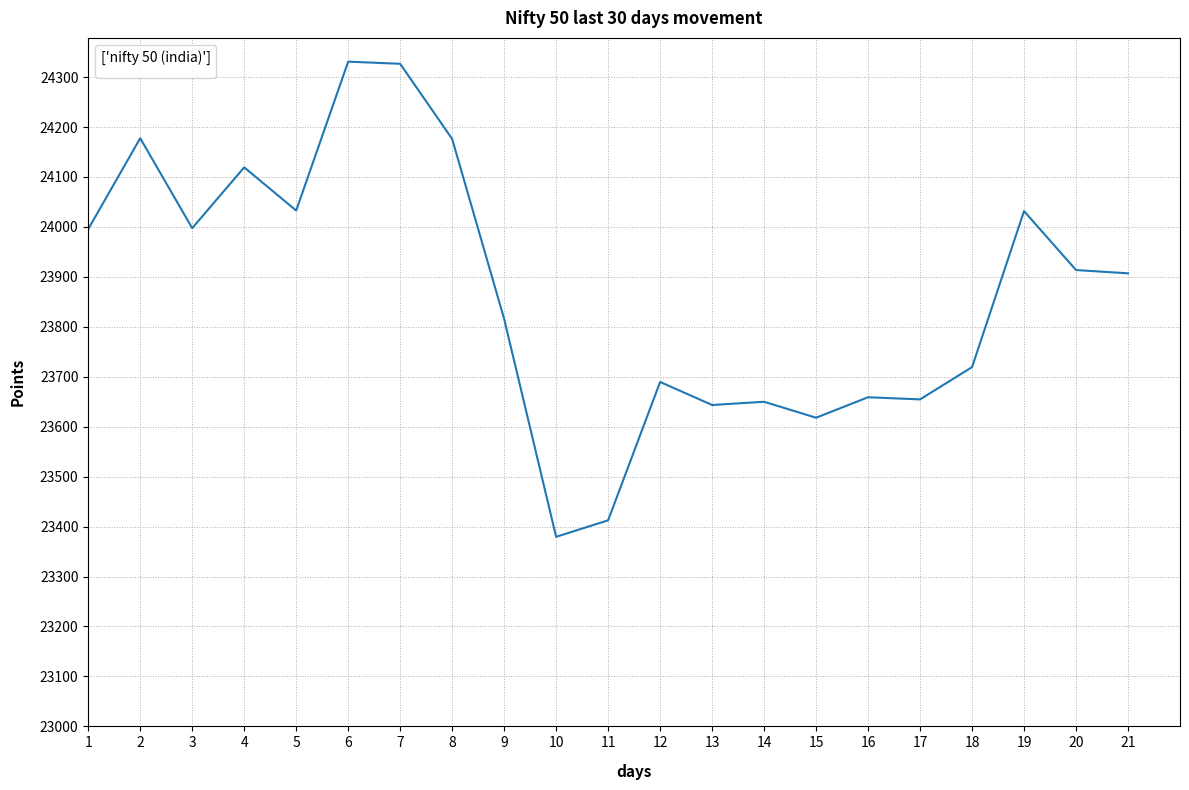

The script that saved this image:
#create chart that display movement of nifty50 in last 7 days
import matplotlib.pyplot as plt 
import numpy as np 
#create data 
#days 
x = np.arange(1,22)
y = [23995.70, 24177.65, 23997.55, 24119.30, 24032.80, 24330.95, 24326.65, 24176.15, 23815.85, 23379.55, 23412.60, 23689.60, 23643.50, 23649.95, 23618.00, 23659.00, 23654.70, 23719.30, 24031.70, 23913.70, 23907.15]

#increase canvas (screen size of chart)
plt.figure(figsize=(12,8))
#create chart
plt.plot(x,y)

#customize chart
plt.title("Nifty 50 last 30 days movement",fontsize='large',fontweight='bold',pad=10)
plt.xlabel("days",fontsize='11',fontweight='bold',labelpad=10)
plt.ylabel('Points',fontsize='11',fontweight='bold',labelpad=10)
# line style can be '-', '--', '-.', ':', 'None', ' ', '', 'solid', 'dashed', 'dashdot', 'dotted'
plt.grid(which='both',linestyle='dotted',linewidth=0.7)
plt.legend(loc='upper left',title=['nifty 50 (india)'])
#display chart

plt.xlim(left=1,right=22) #start and stop value for x 
plt.xticks(ticks=x,labels=x)
plt.yticks(ticks=range(23000,24400,100),labels=range(23000,24400,100))
plt.tight_layout()
plt.show()
